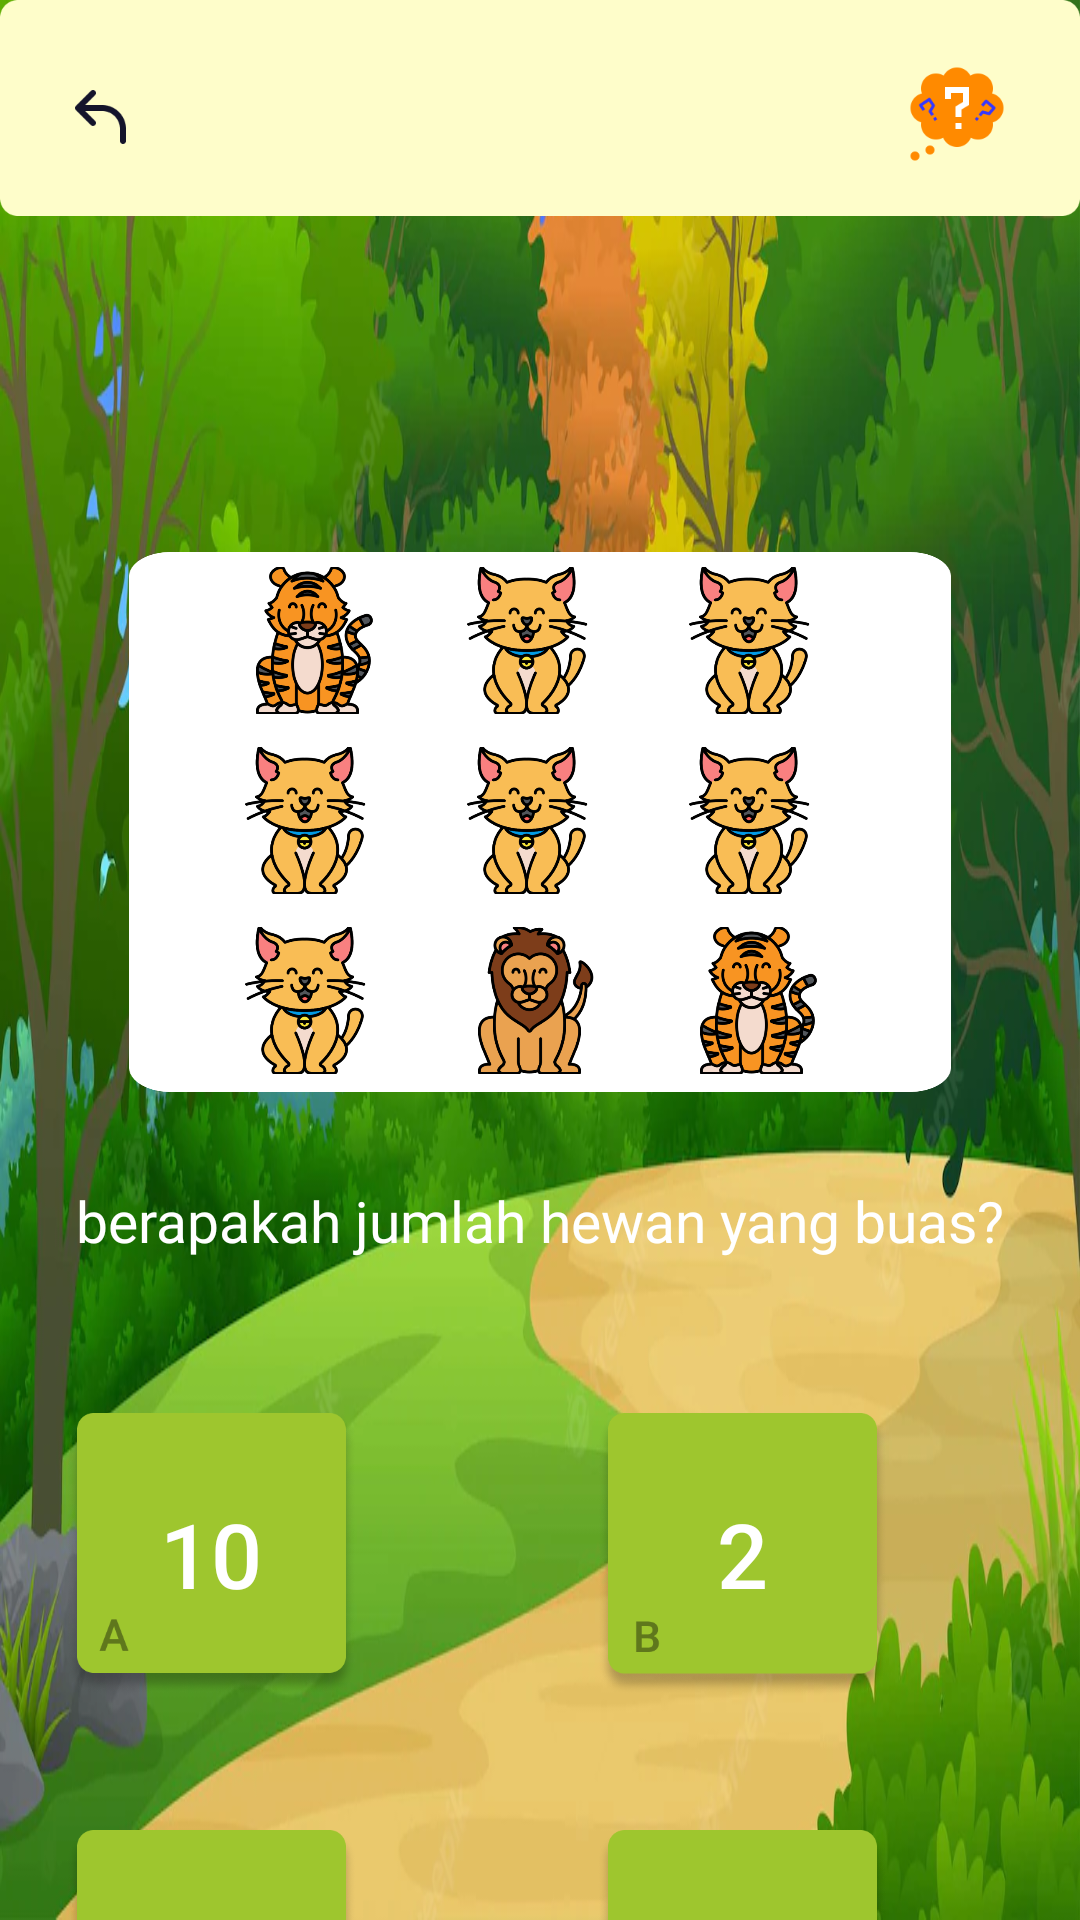

Android layout source for this screen:
<!-- AndroidManifest.xml: application theme Theme.Winner -->
<!-- res/layout/activity_tebakgambar5.xml -->
<?xml version="1.0" encoding="utf-8"?>
<androidx.constraintlayout.widget.ConstraintLayout xmlns:android="http://schemas.android.com/apk/res/android"
    xmlns:app="http://schemas.android.com/apk/res-auto"
    xmlns:tools="http://schemas.android.com/tools"
    android:layout_width="match_parent"
    android:layout_height="match_parent"
    android:background="@drawable/forest"
    tools:context=".tebakgambar5">

    <ImageView
        android:id="@+id/imageView13"
        android:layout_width="274dp"
        android:layout_height="180dp"
        android:layout_marginTop="112dp"
        android:scaleType="fitXY"
        app:layout_constraintEnd_toEndOf="parent"
        app:layout_constraintHorizontal_bias="0.5"
        app:layout_constraintStart_toStartOf="parent"
        app:layout_constraintTop_toBottomOf="@+id/imageView12"
        app:srcCompat="@drawable/rt2" />
    <TextView
        android:id="@+id/textView11"
        android:layout_width="wrap_content"
        android:layout_height="wrap_content"
        android:layout_marginTop="30dp"
        android:fontFamily="@font/poppinsbold"
        android:text="berapakah jumlah hewan yang buas?"
        android:textColor="@color/white"
        android:textSize="19dp"
        app:layout_constraintEnd_toEndOf="@+id/imageView13"
        app:layout_constraintStart_toStartOf="@+id/imageView13"
        app:layout_constraintTop_toBottomOf="@+id/imageView13" />

    <ImageButton
        android:id="@+id/kucing2"
        android:layout_width="49dp"
        android:layout_height="49dp"
        android:layout_marginStart="35dp"
        android:layout_marginTop="5dp"
        android:background="#0000"
        android:scaleType="fitXY"
        app:layout_constraintStart_toStartOf="@+id/imageView13"
        app:layout_constraintTop_toTopOf="@+id/imageView13"
        app:srcCompat="@drawable/harimau" />

    <ImageButton
        android:id="@+id/kucing"
        android:layout_width="49dp"
        android:layout_height="49dp"
        android:layout_marginStart="25dp"
        android:background="#0000"
        android:scaleType="fitXY"
        app:layout_constraintStart_toEndOf="@+id/kucing2"
        app:layout_constraintTop_toTopOf="@+id/kucing2"
        app:srcCompat="@drawable/kucing" />

    <ImageButton
        android:id="@+id/kucing10"
        android:layout_width="49dp"
        android:layout_height="49dp"
        android:layout_marginTop="11dp"
        android:background="#0000"
        android:scaleType="fitXY"
        app:layout_constraintStart_toStartOf="@+id/kucing2"
        app:layout_constraintTop_toBottomOf="@+id/kucing2"
        app:srcCompat="@drawable/kucing" />

    <ImageButton
        android:id="@+id/kucing11"
        android:layout_width="49dp"
        android:layout_height="49dp"
        android:background="#0000"
        android:scaleType="fitXY"
        app:layout_constraintStart_toStartOf="@+id/kucing4"
        app:layout_constraintTop_toTopOf="@+id/kucing12"
        app:srcCompat="@drawable/kucing" />

    <ImageButton
        android:id="@+id/kucing12"
        android:layout_width="49dp"
        android:layout_height="49dp"
        android:background="#0000"
        android:scaleType="fitXY"
        app:layout_constraintStart_toStartOf="@+id/kucing"
        app:layout_constraintTop_toTopOf="@+id/kucing10"
        app:srcCompat="@drawable/kucing" />

    <ImageButton
        android:id="@+id/kucing13"
        android:layout_width="49dp"
        android:layout_height="49dp"
        android:layout_marginTop="11dp"
        android:background="#0000"
        android:scaleType="fitXY"
        app:layout_constraintStart_toStartOf="@+id/kucing10"
        app:layout_constraintTop_toBottomOf="@+id/kucing10"
        app:srcCompat="@drawable/kucing" />

    <ImageButton
        android:id="@+id/kucing14"
        android:layout_width="49dp"
        android:layout_height="49dp"
        android:layout_marginTop="11dp"
        android:background="#0000"
        android:scaleType="fitXY"
        app:layout_constraintStart_toStartOf="@+id/kucing12"
        app:layout_constraintTop_toBottomOf="@+id/kucing10"
        app:srcCompat="@drawable/singa" />

    <ImageButton
        android:id="@+id/kucing15"
        android:layout_width="49dp"
        android:layout_height="49dp"
        android:layout_marginTop="11dp"
        android:background="#0000"
        android:scaleType="fitXY"
        app:layout_constraintStart_toStartOf="@+id/kucing11"
        app:layout_constraintTop_toBottomOf="@+id/kucing10"
        app:srcCompat="@drawable/harimau" />

    <ImageButton
        android:id="@+id/kucing4"
        android:layout_width="49dp"
        android:layout_height="49dp"
        android:layout_marginStart="25dp"
        android:background="#0000"
        android:scaleType="fitXY"
        app:layout_constraintStart_toEndOf="@+id/kucing"
        app:layout_constraintTop_toTopOf="@+id/kucing2"
        app:srcCompat="@drawable/kucing" />

    <ImageView
        android:id="@+id/imageView12"
        android:layout_width="match_parent"
        android:layout_height="72dp"
        android:scaleType="fitXY"
        app:layout_constraintBottom_toBottomOf="parent"
        app:layout_constraintEnd_toEndOf="parent"
        app:layout_constraintHorizontal_bias="0.0"
        app:layout_constraintStart_toStartOf="parent"
        app:layout_constraintTop_toTopOf="parent"
        app:layout_constraintVertical_bias="0.0"
        app:srcCompat="@drawable/rt" />

    <androidx.appcompat.widget.AppCompatButton
        android:id="@+id/button12"
        android:layout_width="97dp"
        android:layout_height="94dp"
        android:layout_marginTop="471dp"
        android:layout_marginEnd="80dp"
        android:background="@drawable/button_a"
        android:text="10"
        android:textSize="30dp"
        android:textAllCaps="false"
        android:textColor="#FFFFFF"
        app:layout_constraintEnd_toStartOf="@+id/button15"
        app:layout_constraintTop_toTopOf="parent" />
    <ImageButton
        android:id="@+id/tb1help"
        android:layout_width="38dp"
        android:layout_height="32dp"
        android:layout_marginTop="22dp"
        android:layout_marginEnd="22dp"
        android:background="#0000"
        android:elevation="10dp"
        android:scaleType="fitXY"
        android:src="@drawable/help_button"
        app:layout_constraintEnd_toEndOf="parent"
        app:layout_constraintTop_toTopOf="parent" />
    <ImageButton
        android:id="@+id/back"
        android:layout_width="24dp"
        android:layout_height="24dp"
        android:layout_marginStart="22dp"
        android:layout_marginTop="27dp"
        android:background="#0000"
        android:elevation="10dp"
        android:scaleType="fitXY"
        android:src="@drawable/back"
        app:layout_constraintStart_toStartOf="parent"
        app:layout_constraintTop_toTopOf="parent" />


    <androidx.appcompat.widget.AppCompatButton
        android:id="@+id/button13"
        android:layout_width="97dp"
        android:layout_height="94dp"
        android:layout_marginTop="45dp"
        android:background="@drawable/button_d"
        android:text="3"
        android:textSize="30dp"
        android:textAllCaps="false"
        android:textColor="#FFFFFF"
        app:layout_constraintEnd_toEndOf="@+id/button15"
        app:layout_constraintTop_toBottomOf="@+id/button15" />

    <androidx.appcompat.widget.AppCompatButton
        android:id="@+id/button14"
        android:layout_width="97dp"
        android:layout_height="94dp"
        android:background="@drawable/button_c"
        android:text="5"
        android:textSize="30dp"
        android:textAllCaps="false"
        android:textColor="#FFFFFF"
        app:layout_constraintEnd_toEndOf="@+id/button12"
        app:layout_constraintTop_toTopOf="@+id/button13" />

    <androidx.appcompat.widget.AppCompatButton
        android:id="@+id/button15"
        android:layout_width="97dp"
        android:layout_height="94dp"
        android:layout_marginEnd="64dp"
        android:background="@drawable/button_b"
        android:text="2"
        android:textSize="30dp"
        android:textAllCaps="false"
        android:textColor="#FFFFFF"
        app:layout_constraintEnd_toEndOf="parent"
        app:layout_constraintTop_toTopOf="@+id/button12" />



</androidx.constraintlayout.widget.ConstraintLayout>
<!-- resources referenced by this layout -->
<resources>
  <!-- drawable back: png bitmap (drawable-v24, 1210 bytes) -->
  <!-- drawable button_a: png bitmap (drawable-v24, 27010 bytes) -->
  <!-- drawable button_b: png bitmap (drawable-v24, 27552 bytes) -->
  <!-- drawable button_c: png bitmap (drawable-v24, 27185 bytes) -->
  <!-- drawable button_d: png bitmap (drawable-v24, 26825 bytes) -->
  <!-- drawable forest: png bitmap (drawable-v24, 120212 bytes) -->
  <!-- drawable harimau: png bitmap (drawable-v24, 54864 bytes) -->
  <!-- drawable help_button: png bitmap (drawable-v24, 4741 bytes) -->
  <!-- drawable kucing: png bitmap (drawable-v24, 41690 bytes) -->
  <!-- drawable rt: png bitmap (drawable-v24, 3184 bytes) -->
  <!-- drawable rt2: png bitmap (drawable-v24, 11984 bytes) -->
  <!-- drawable singa: png bitmap (drawable-v24, 40376 bytes) -->
  <style name="Theme.Winner" parent="Theme.MaterialComponents.DayNight.NoActionBar">
          
          <item name="android:windowFullscreen">true</item>
          <item name="colorPrimary">@color/purple_500</item>
          <item name="colorPrimaryVariant">@color/purple_700</item>
          <item name="colorOnPrimary">@color/white</item>
          
          <item name="colorSecondary">@color/teal_200</item>
          <item name="colorSecondaryVariant">@color/teal_700</item>
          <item name="colorOnSecondary">@color/black</item>
          
          <item name="android:statusBarColor">?attr/colorPrimaryVariant</item>
          
      </style>
  <!-- not gathered from this repository: default colours our renderer supplied (Android Studio template values) -->
  <color name="purple_500">#FF6200EE</color>
  <color name="purple_700">#FF3700B3</color>
  <color name="teal_200">#FF03DAC5</color>
  <color name="teal_700">#FF018786</color>
  <color name="black">#FF000000</color>
  <color name="white">#FFFFFFFF</color>
</resources>
